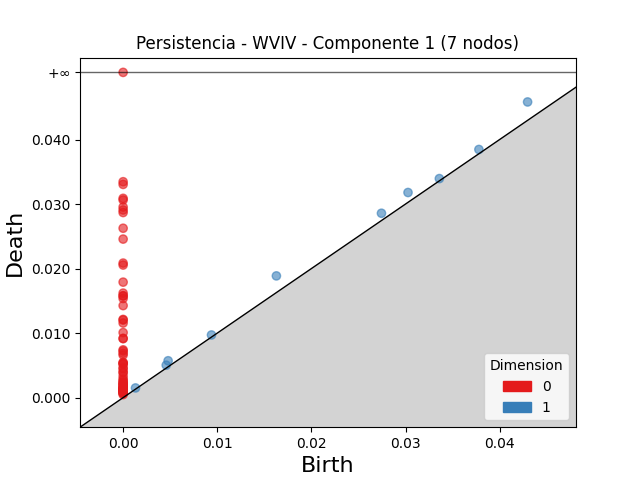

The table this chart was drawn from, first rows:
dimension, birth, death
1, 0.04297, 0.04582
1, 0.01628, 0.01887
1, 0.03026, 0.03179
1, 0.02744, 0.02857
1, 0.004779, 0.005714
1, 0.03779, 0.03845
1, 0.004578, 0.005026
1, 0.03359, 0.03394
1, 0.009386, 0.00971
1, 0.001315, 0.001502
0, 0.0, inf
0, 0.0, 0.03346
0, 0.0, 0.03304
0, 0.0, 0.03088
0, 0.0, 0.03062
0, 0.0, 0.02953
0, 0.0, 0.02908
0, 0.0, 0.02868
0, 0.0, 0.02625
0, 0.0, 0.02457
0, 0.0, 0.02085
0, 0.0, 0.02055
0, 0.0, 0.0179
0, 0.0, 0.0162
0, 0.0, 0.01579
0, 0.0, 0.01575
0, 0.0, 0.01537
0, 0.0, 0.01426
0, 0.0, 0.01212
0, 0.0, 0.01202
0, 0.0, 0.01156
0, 0.0, 0.01008
0, 0.0, 0.009173
0, 0.0, 0.009152
0, 0.0, 0.007405
0, 0.0, 0.00723
0, 0.0, 0.006876
0, 0.0, 0.006597
0, 0.0, 0.005428
0, 0.0, 0.00542
0, 0.0, 0.005237
0, 0.0, 0.005197
0, 0.0, 0.004636
0, 0.0, 0.004451
0, 0.0, 0.003947
0, 0.0, 0.0039
0, 0.0, 0.003333
0, 0.0, 0.002882
0, 0.0, 0.002671
0, 0.0, 0.002429
0, 0.0, 0.002255
0, 0.0, 0.002249
0, 0.0, 0.001986
0, 0.0, 0.00196
0, 0.0, 0.001909
0, 0.0, 0.001623
0, 0.0, 0.001561
0, 0.0, 0.001549
0, 0.0, 0.001394
0, 0.0, 0.00133
... 13 more rows
